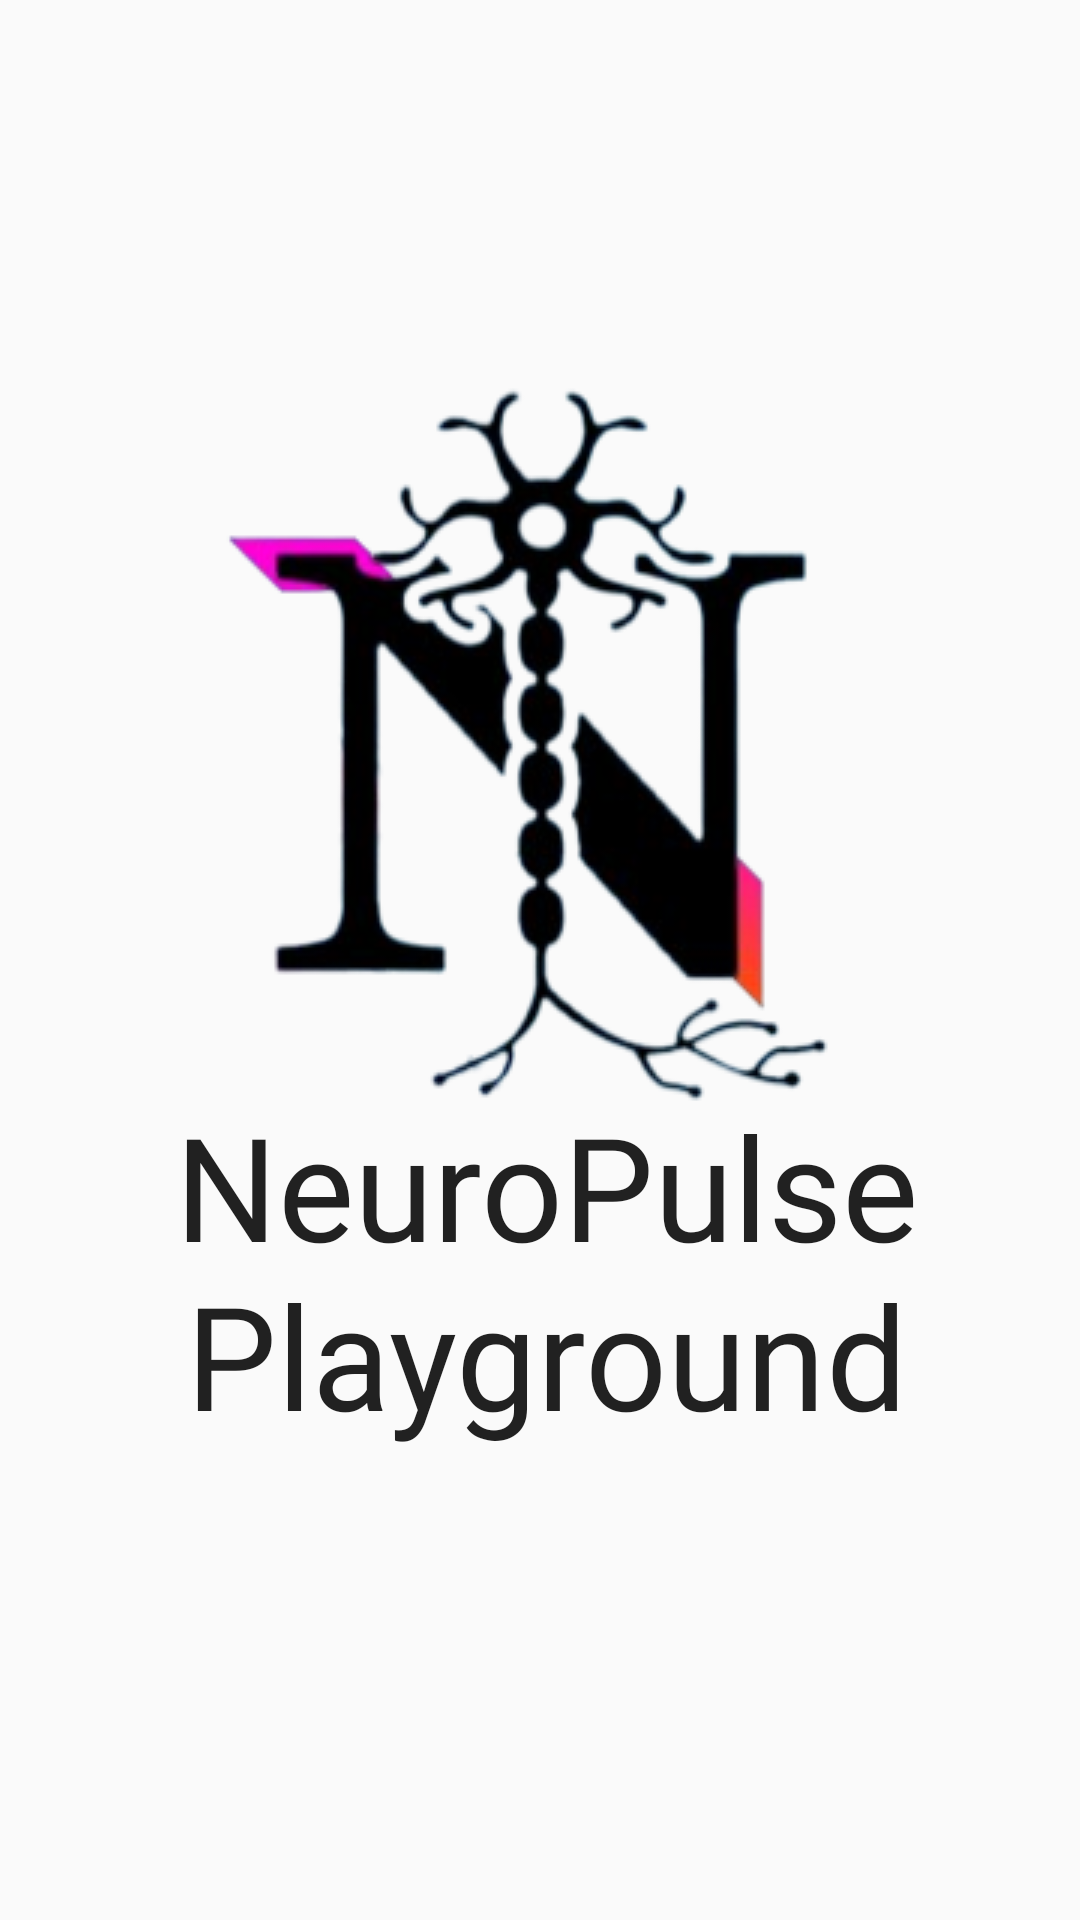

Reconstruct the res/layout file that produces this screen, plus the resources it refers to.
<!-- AndroidManifest.xml: application theme Theme.RegisterLogin -->
<!-- res/layout/secondpage.xml -->
<?xml version="1.0" encoding="utf-8"?>
<androidx.constraintlayout.widget.ConstraintLayout xmlns:android="http://schemas.android.com/apk/res/android"
    xmlns:app="http://schemas.android.com/apk/res-auto"
    xmlns:tools="http://schemas.android.com/tools"
    android:layout_width="match_parent"
    android:layout_height="match_parent"
    android:background="@drawable/bg1">

    <ImageView
        android:id="@+id/imageView3"
        android:layout_width="wrap_content"
        android:layout_height="wrap_content"
        app:layout_constraintBottom_toBottomOf="parent"
        app:layout_constraintEnd_toEndOf="parent"
        app:layout_constraintHorizontal_bias="0.496"
        app:layout_constraintStart_toStartOf="parent"
        app:layout_constraintTop_toTopOf="parent"
        app:layout_constraintVertical_bias="0.318"
        app:srcCompat="@drawable/logo" />

    <TextView
        android:id="@+id/textView"
        android:layout_width="344dp"
        android:layout_height="148dp"
        android:fontFamily="@font/poppins"
        android:text="NeuroPulse Playground"
        android:textAlignment="center"
        android:textAppearance="@style/TextAppearance.AppCompat.Large"
        android:textSize="48sp"
        app:layout_constraintBottom_toBottomOf="parent"
        app:layout_constraintEnd_toEndOf="parent"
        app:layout_constraintHorizontal_bias="0.626"
        app:layout_constraintStart_toStartOf="parent"
        app:layout_constraintTop_toTopOf="parent"
        app:layout_constraintVertical_bias="0.738" />
</androidx.constraintlayout.widget.ConstraintLayout>
<!-- resources referenced by this layout -->
<resources>
  <!-- drawable logo: png bitmap (drawable, 46937 bytes) -->
  <style name="Theme.RegisterLogin" parent="Base.Theme.RegisterLogin" />
  <style name="Base.Theme.RegisterLogin" parent="Theme.AppCompat.Light.NoActionBar">
          
          
      </style>
</resources>
